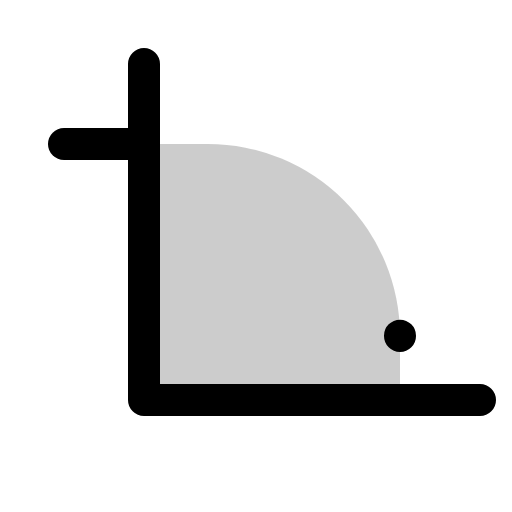
t = 0.00 s
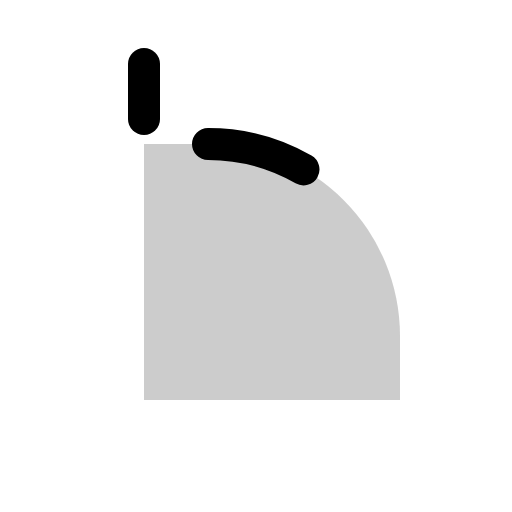
t = 0.60 s
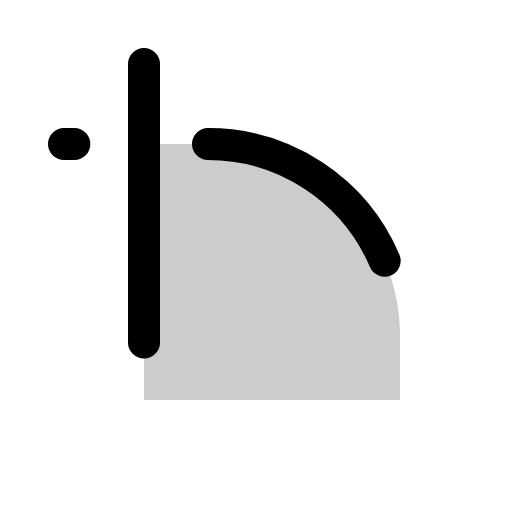
t = 0.98 s
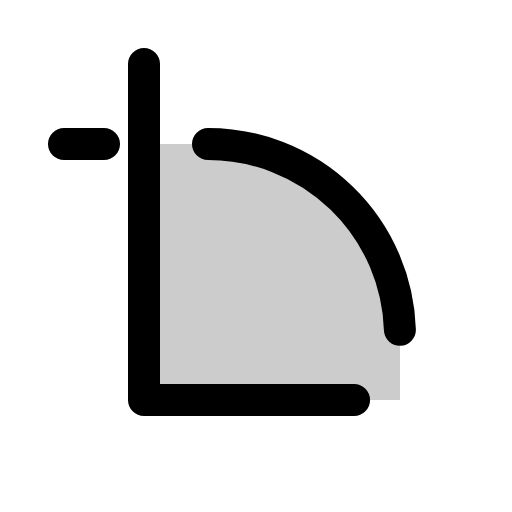
t = 1.35 s
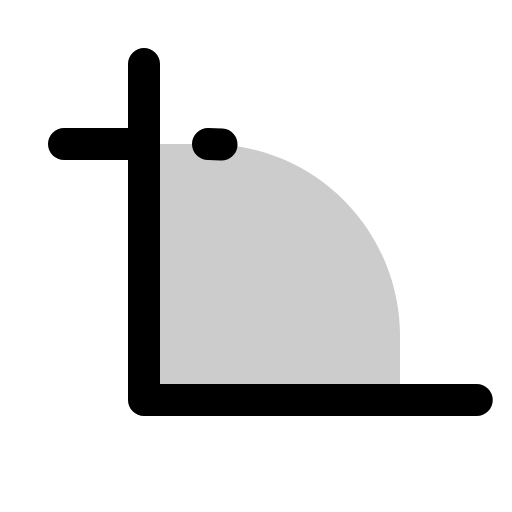
t = 1.73 s

The animated SVG that drew these frames (rendered in a browser with its animation timeline set to each time). Animation: 1 CSS @keyframes rule; one cycle of 2.10 s, repeats indefinitely.

<svg xmlns="http://www.w3.org/2000/svg" viewBox="0 0 256 256">
  <style>
    .draw-line {
      stroke-dasharray: 1;
      stroke-dashoffset: 0;
    }
    svg:hover .draw-line {
      animation: phosphor-draw-in 1.5s ease-in-out infinite;
    }
    @keyframes phosphor-draw-in {
      0%   { stroke-dashoffset: 1; }
      100% { stroke-dashoffset: 0; }
    }
  </style><rect width="256" height="256" fill="none"/><path d="M200,200H72V72h32a96,96,0,0,1,96,96Z" opacity="0.2"/><path d="M104,72a96,96,0,0,1,96,96" fill="none" stroke="currentColor" stroke-linecap="round" stroke-linejoin="round" stroke-width="16" class="draw-line" pathLength="1" style="animation-delay: 0s"/><polyline points="72 32 72 200 240 200" fill="none" stroke="currentColor" stroke-linecap="round" stroke-linejoin="round" stroke-width="16" class="draw-line" pathLength="1" style="animation-delay: 0.3s"/><line x1="32" y1="72" x2="72" y2="72" fill="none" stroke="currentColor" stroke-linecap="round" stroke-linejoin="round" stroke-width="16" class="draw-line" pathLength="1" style="animation-delay: 0.6s"/></svg>
